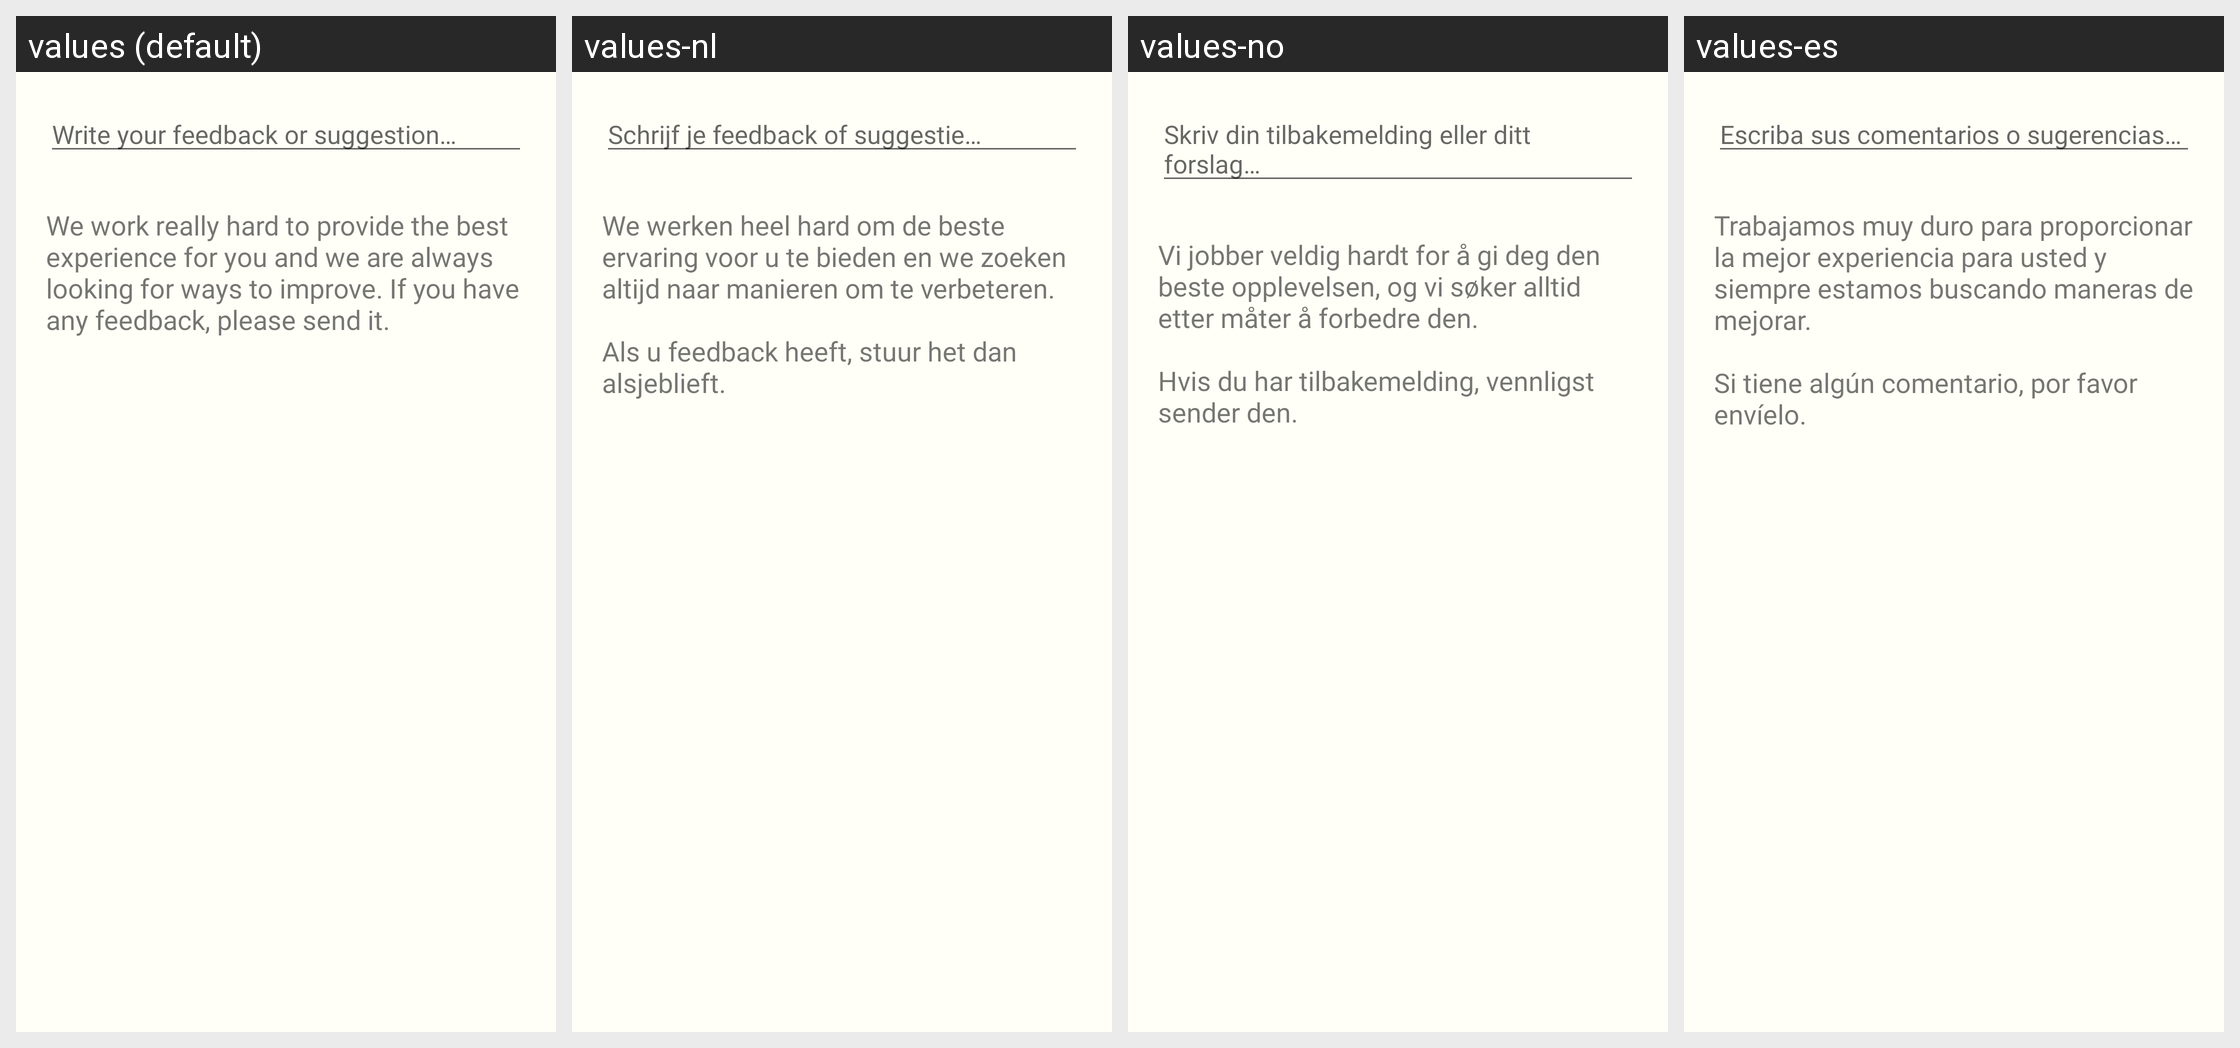

Locale-by-locale string values for the Android screen shown in this grid:
Android screen res/layout/activity_feeback.xml rendered under 4 locales, left to right: values (default), values-nl, values-no, values-es. Device: Nexus 5 (rendered at 1080×1920; each locale shown at half size, 540×960, under a caption strip naming it); theme AppTheme.
Other locales in the repository, not shown: values-ar, values-da, values-de, values-en, values-fr, values-ja, values-ko, values-pt, values-ro, values-ru, values-th, values-zh.
Strings drawn on this screen, with the default value and each locale's value (text and hints the layout hard-codes, and strings that could not be matched under every locale, appear in the picture but are not listed):

feedback_or_suggestion_hint
  values: Write your feedback or suggestion…
  values-nl: Schrijf je feedback of suggestie…
  values-no: Skriv din tilbakemelding eller ditt forslag…
  values-es: Escriba sus comentarios o sugerencias…

feedback_description
  values: We work really hard to provide the best experience for you and we are always looking for ways to improve. If you have any feedback, please send it.
  values-nl: We werken heel hard om de beste ervaring voor u te bieden en we zoeken altijd naar manieren om te verbeteren.
      
      Als u feedback heeft, stuur het dan alsjeblieft.
  values-no: Vi jobber veldig hardt for å gi deg den beste opplevelsen, og vi søker alltid etter måter å forbedre den.
      
      Hvis du har tilbakemelding, vennligst sender den.
  values-es: Trabajamos muy duro para proporcionar la mejor experiencia para usted y siempre estamos buscando maneras de mejorar.
      
      Si tiene algún comentario, por favor envíelo.
